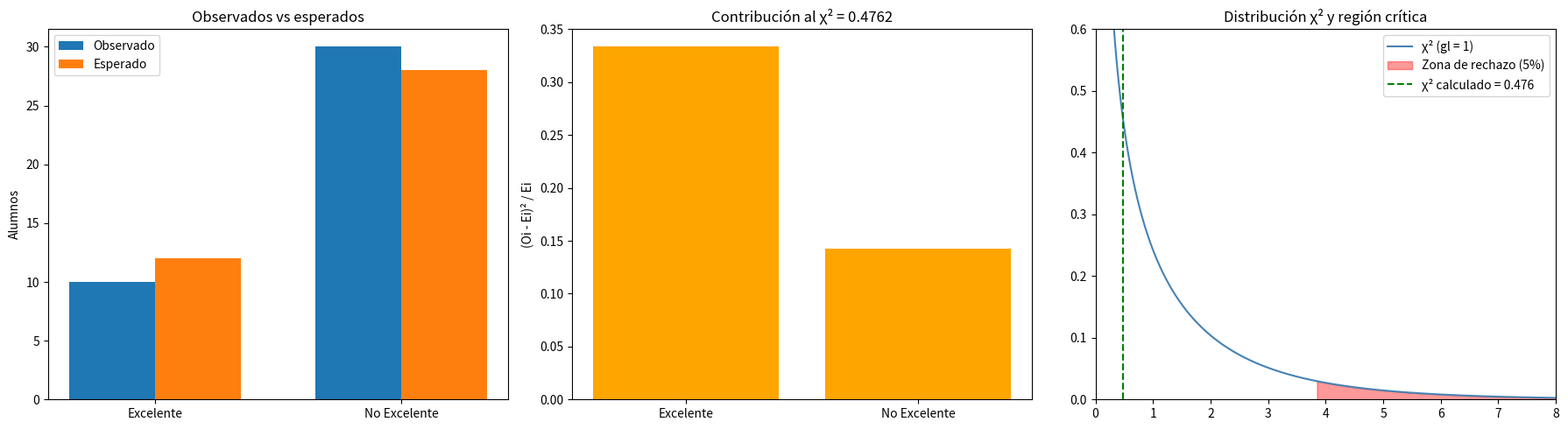

This chart was generated by the following Python code:
import math
import pandas as pd
import matplotlib.pyplot as plt

categorias = ["Excelente", "No Excelente"]
O = [10, 30]

N = sum(O)
pi = [0.30, 0.70]
E = [N * p for p in pi]

dif = [o - e for o, e in zip(O, E)]
cuad = [d ** 2 for d in dif]
contrib = [c / e for c, e in zip(cuad, E)]
chi2 = sum(contrib)
gl = len(O) - 1

critico = 3.841458
pval = math.erfc(math.sqrt(chi2 / 2))

# 5. Resultados
print(f"N total            : {N}")
print(f"Observados         : {dict(zip(categorias, O))}")
print(f"Esperados          : {[round(e, 2) for e in E]}")
print(f"Chi-cuadrado       : {chi2:.4f}")
print(f"Grados de libertad : {gl}")
print(f"Valor critico 5%   : {critico:.4f}")
print(f"Valor p            : {pval:.4f}")
print("Decision:", "RECHAZAR H0" if chi2 > critico else "NO rechazar H0")

fig, ax = plt.subplots(1, 3, figsize=(18, 5))

x = range(len(categorias))
ancho = 0.35
ax[0].bar([i - ancho / 2 for i in x], O, ancho, label="Observado")
ax[0].bar([i + ancho / 2 for i in x], E, ancho, label="Esperado")
ax[0].set_xticks(list(x))
ax[0].set_xticklabels(categorias)
ax[0].set_ylabel("Alumnos")
ax[0].set_title("Observados vs esperados")
ax[0].legend()

ax[1].bar(categorias, contrib, color="orange")
ax[1].set_ylabel("(Oi - Ei)² / Ei")
ax[1].set_title(f"Contribución al χ² = {chi2:.4f}")

xs = [i / 100 for i in range(1, 1201)]
dens = [math.exp(-x / 2) / math.sqrt(2 * math.pi * x) for x in xs]
ax[2].plot(xs, dens, color="steelblue", label="χ² (gl = 1)")
xr = [x for x in xs if x >= critico]
ax[2].fill_between(xr, [math.exp(-x / 2) / math.sqrt(2 * math.pi * x) for x in xr],
                   alpha=0.4, color="red", label="Zona de rechazo (5%)")
ax[2].axvline(chi2, color="green", linestyle="--", label=f"χ² calculado = {chi2:.3f}")
ax[2].set_xlim(0, 8)
ax[2].set_ylim(0, 0.6)
ax[2].set_title("Distribución χ² y región crítica")
ax[2].legend()

plt.tight_layout()
plt.savefig("grafica_chi2_P2.png", dpi=150)
plt.show()
